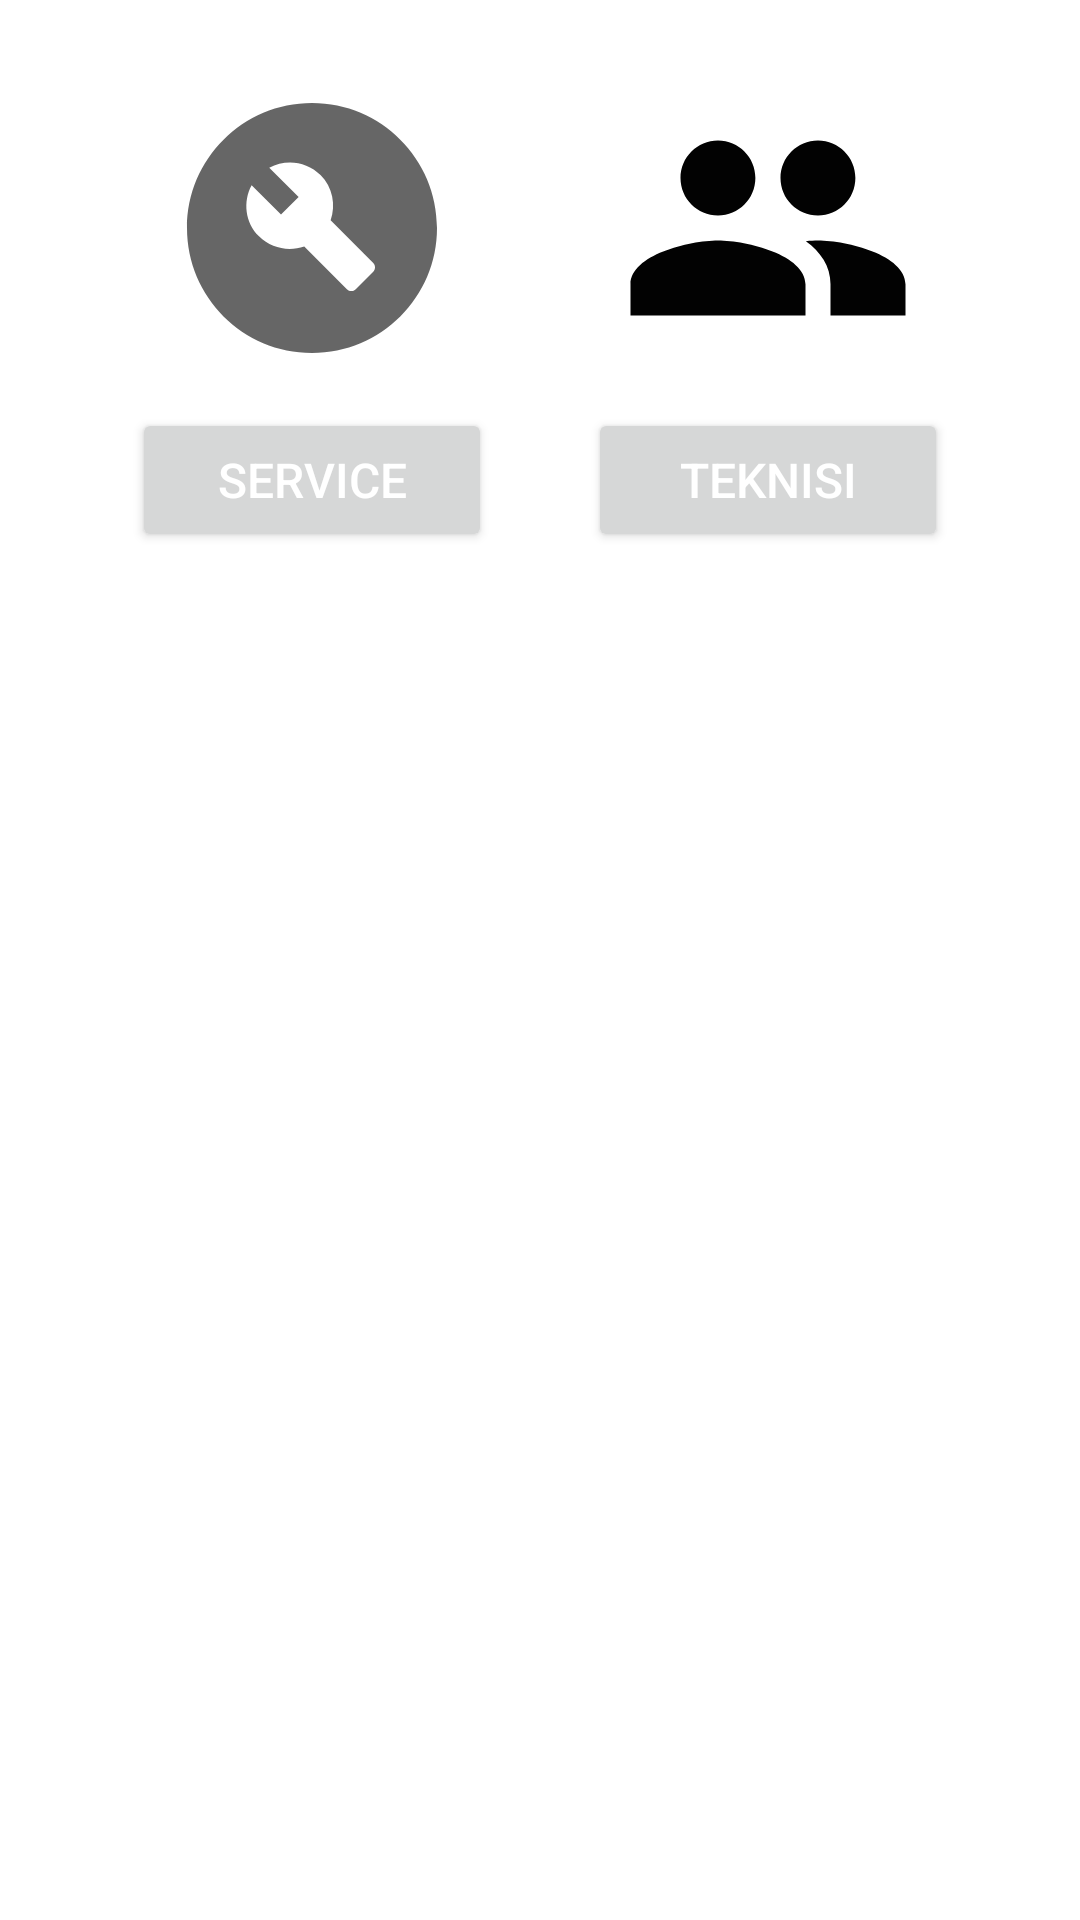

The Android layout XML behind this screen, and the referenced resources:
<!-- AndroidManifest.xml: application theme Theme.Nota -->
<!-- res/layout/activity_main.xml -->
<?xml version="1.0" encoding="utf-8"?>
<RelativeLayout xmlns:android="http://schemas.android.com/apk/res/android"
    xmlns:tools="http://schemas.android.com/tools"
    android:layout_width="match_parent"
    android:layout_height="match_parent"
    tools:context=".MainActivity"
    tools:ignore="ExtraText">

    <LinearLayout
        android:layout_width="match_parent"
        android:layout_height="wrap_content"
        android:gravity="center"
        android:orientation="horizontal">

        <LinearLayout
            android:id="@+id/linearlayout1"
            android:layout_width="wrap_content"
            android:layout_height="wrap_content"
            android:layout_margin="16dp"
            android:orientation="vertical">

            <ImageView
                android:layout_width="100dp"
                android:layout_height="100dp"
                android:layout_margin="10dp"
                android:src="@drawable/category" />

            <Button
                android:layout_width="match_parent"
                android:layout_height="wrap_content"
                android:gravity="center"
                android:onClick="service"
                android:text="SERVICE"
                android:textColor="@color/white"
                android:textSize="16dp"
                tools:ignore="OnClick" />
        </LinearLayout>

        <LinearLayout
            android:id="@+id/linearlayout2"
            android:layout_width="wrap_content"
            android:layout_height="wrap_content"
            android:layout_margin="16dp"
            android:orientation="vertical">

            <ImageView
                android:layout_width="100dp"
                android:layout_height="100dp"
                android:layout_margin="10dp"
                android:src="@drawable/category2" />

            <Button
                android:layout_width="match_parent"
                android:layout_height="wrap_content"
                android:gravity="center"
                android:onClick="teknisi"
                android:text="TEKNISI"
                android:textColor="@color/white"
                android:textSize="16dp" />
        </LinearLayout>
    </LinearLayout>
</RelativeLayout>
<!-- resources referenced by this layout -->
<resources>
  <!-- drawable category (drawable) -->
  <vector android:height="100dp" android:tint="?attr/colorControlNormal"
      android:viewportHeight="24" android:viewportWidth="24"
      android:width="100dp" xmlns:android="http://schemas.android.com/apk/res/android">
      <path android:fillColor="@android:color/white"
          android:fillType="evenOdd" android:pathData="M12,2C6.48,2 2,6.48 2,12c0,5.52 4.48,10 10,10s10,-4.48 10,-10C22,6.48 17.52,2 12,2zM16.9,15.49l-1.4,1.4c-0.2,0.2 -0.51,0.2 -0.71,0l-3.41,-3.41c-1.22,0.43 -2.64,0.17 -3.62,-0.81c-1.11,-1.11 -1.3,-2.79 -0.59,-4.1l2.35,2.35l1.41,-1.41L8.58,7.17c1.32,-0.71 2.99,-0.52 4.1,0.59c0.98,0.98 1.24,2.4 0.81,3.62l3.41,3.41C17.09,14.98 17.09,15.3 16.9,15.49z"/>
  </vector>
  <!-- drawable category2 (drawable) -->
  <vector android:height="100dp" android:tint="#020202"
      android:viewportHeight="24" android:viewportWidth="24"
      android:width="100dp" xmlns:android="http://schemas.android.com/apk/res/android">
      <path android:fillColor="@android:color/white" android:pathData="M16,11c1.66,0 2.99,-1.34 2.99,-3S17.66,5 16,5c-1.66,0 -3,1.34 -3,3s1.34,3 3,3zM8,11c1.66,0 2.99,-1.34 2.99,-3S9.66,5 8,5C6.34,5 5,6.34 5,8s1.34,3 3,3zM8,13c-2.33,0 -7,1.17 -7,3.5L1,19h14v-2.5c0,-2.33 -4.67,-3.5 -7,-3.5zM16,13c-0.29,0 -0.62,0.02 -0.97,0.05 1.16,0.84 1.97,1.97 1.97,3.45L17,19h6v-2.5c0,-2.33 -4.67,-3.5 -7,-3.5z"/>
  </vector>
  <style name="Theme.Nota" parent="Theme.MaterialComponents.DayNight.DarkActionBar">
          
          <item name="colorPrimary">@color/purple_500</item>
          <item name="colorPrimaryVariant">@color/purple_700</item>
          <item name="colorOnPrimary">@color/white</item>
          
          <item name="colorSecondary">@color/teal_200</item>
          <item name="colorSecondaryVariant">@color/teal_700</item>
          <item name="colorOnSecondary">@color/black</item>
          
          <item name="android:statusBarColor" tools:targetApi="l">?attr/colorPrimaryVariant</item>
          
      </style>
  <!-- not gathered from this repository: default colours our renderer supplied (Android Studio template values) -->
  <color name="purple_500">#FF6200EE</color>
  <color name="purple_700">#FF3700B3</color>
  <color name="teal_200">#FF03DAC5</color>
  <color name="teal_700">#FF018786</color>
  <color name="black">#FF000000</color>
  <color name="white">#FFFFFFFF</color>
</resources>
